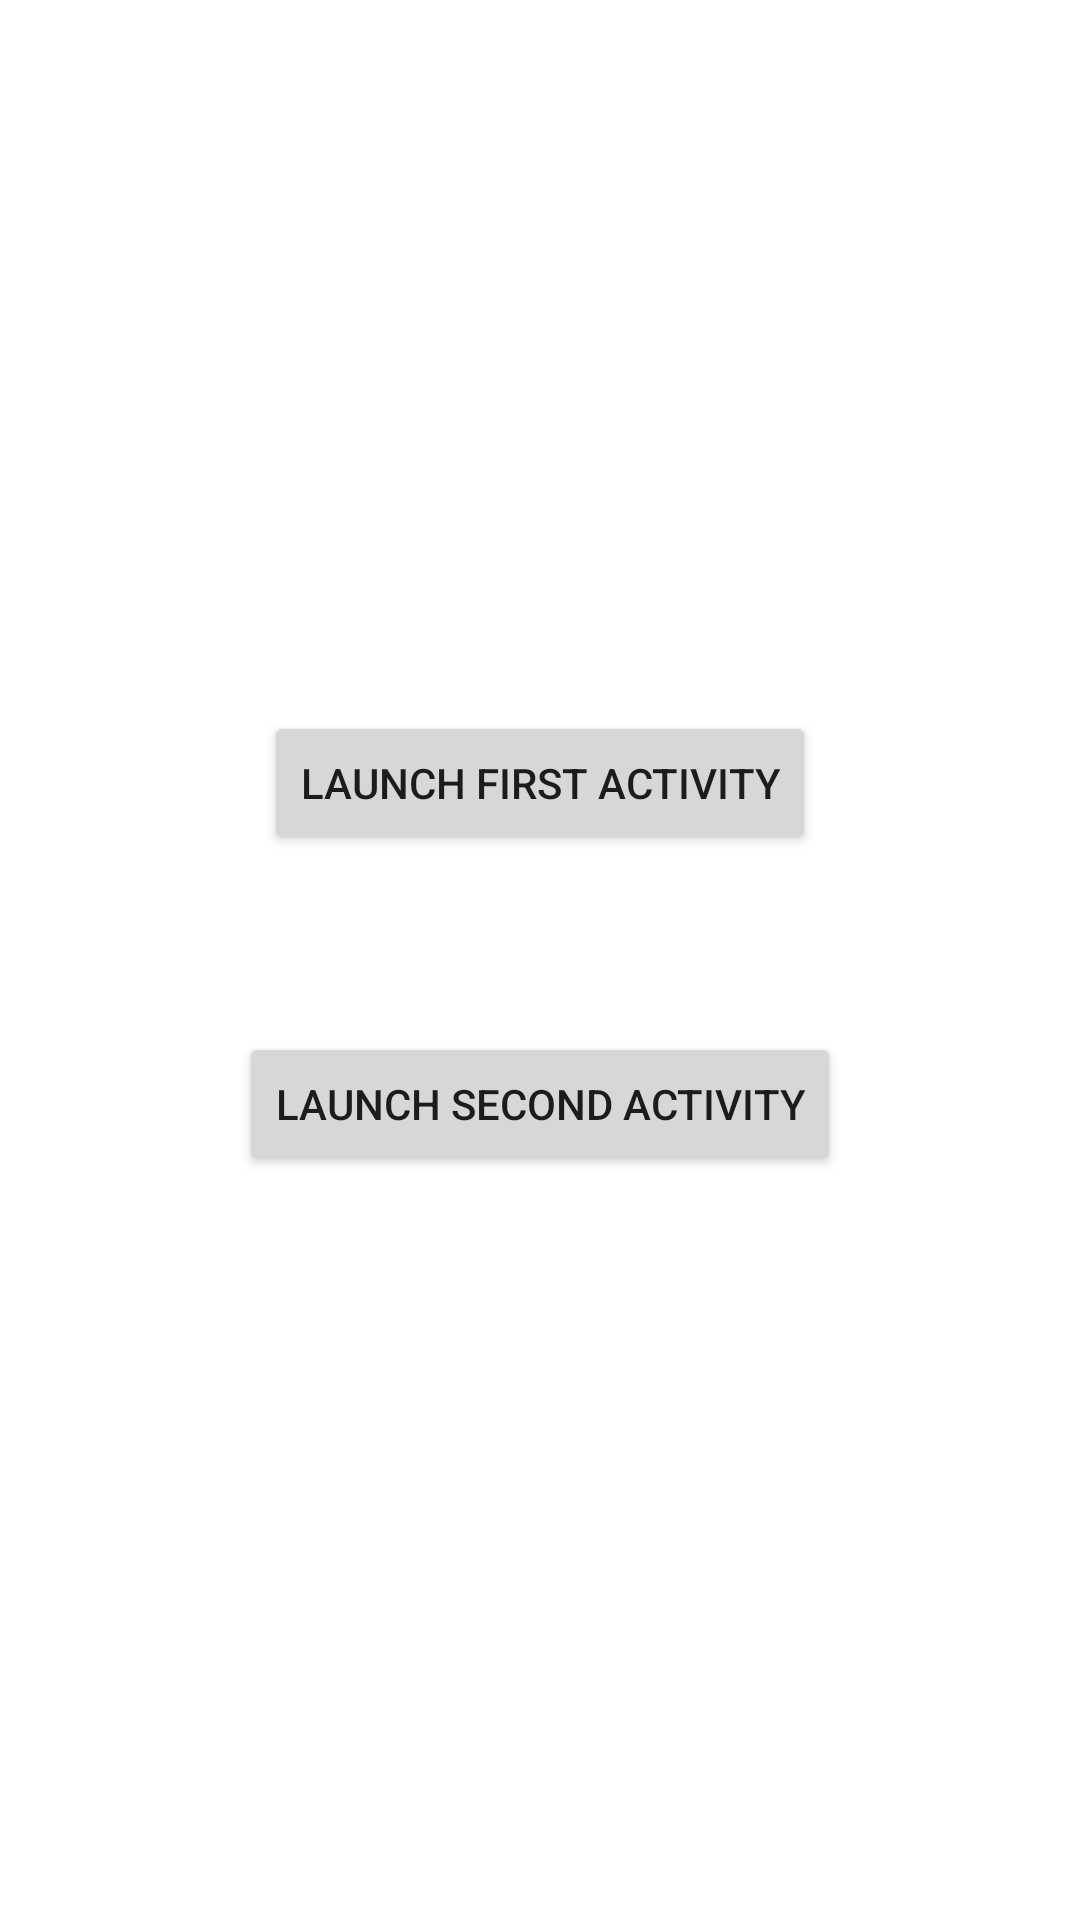

The Android layout XML behind this screen, and the referenced resources:
<!-- AndroidManifest.xml: application theme Theme.ActivityForResultLearning -->
<!-- res/layout/activity_main.xml -->
<?xml version="1.0" encoding="utf-8"?>
<LinearLayout xmlns:android="http://schemas.android.com/apk/res/android"
    xmlns:app="http://schemas.android.com/apk/res-auto"
    xmlns:tools="http://schemas.android.com/tools"
    android:layout_width="match_parent"
    android:layout_height="match_parent"
    android:orientation="vertical"
    android:gravity="center"
    tools:context=".MainActivity">

    <Button
        android:id="@+id/btn_launch_activity_first"
        android:layout_width="wrap_content"
        android:layout_height="wrap_content"
        android:layout_marginTop="24dp"
        android:text="Launch First Activity" />

    <TextView
        android:id="@+id/tv_first_activity_result"
        android:layout_width="wrap_content"
        android:layout_height="wrap_content"
        android:layout_marginTop="16dp" />


    <Button
        android:id="@+id/btn_launch_activity_second"
        android:layout_width="wrap_content"
        android:layout_height="wrap_content"
        android:layout_marginTop="24dp"
        android:text="Launch Second Activity" />

    <TextView
        android:id="@+id/tv_second_activity_result"
        android:layout_width="wrap_content"
        android:layout_height="wrap_content"
        android:layout_marginTop="16dp" />

</LinearLayout>
<!-- resources referenced by this layout -->
<resources>
  <style name="Theme.ActivityForResultLearning" parent="Theme.MaterialComponents.DayNight.DarkActionBar">
          
          <item name="colorPrimary">@color/purple_500</item>
          <item name="colorPrimaryVariant">@color/purple_700</item>
          <item name="colorOnPrimary">@color/white</item>
          
          <item name="colorSecondary">@color/teal_200</item>
          <item name="colorSecondaryVariant">@color/teal_700</item>
          <item name="colorOnSecondary">@color/black</item>
          
          <item name="android:statusBarColor" tools:targetApi="l">?attr/colorPrimaryVariant</item>
          
      </style>
  <!-- not gathered from this repository: default colours our renderer supplied (Android Studio template values) -->
  <color name="purple_500">#FF6200EE</color>
  <color name="purple_700">#FF3700B3</color>
  <color name="teal_200">#FF03DAC5</color>
  <color name="teal_700">#FF018786</color>
  <color name="black">#FF000000</color>
  <color name="white">#FFFFFFFF</color>
</resources>
